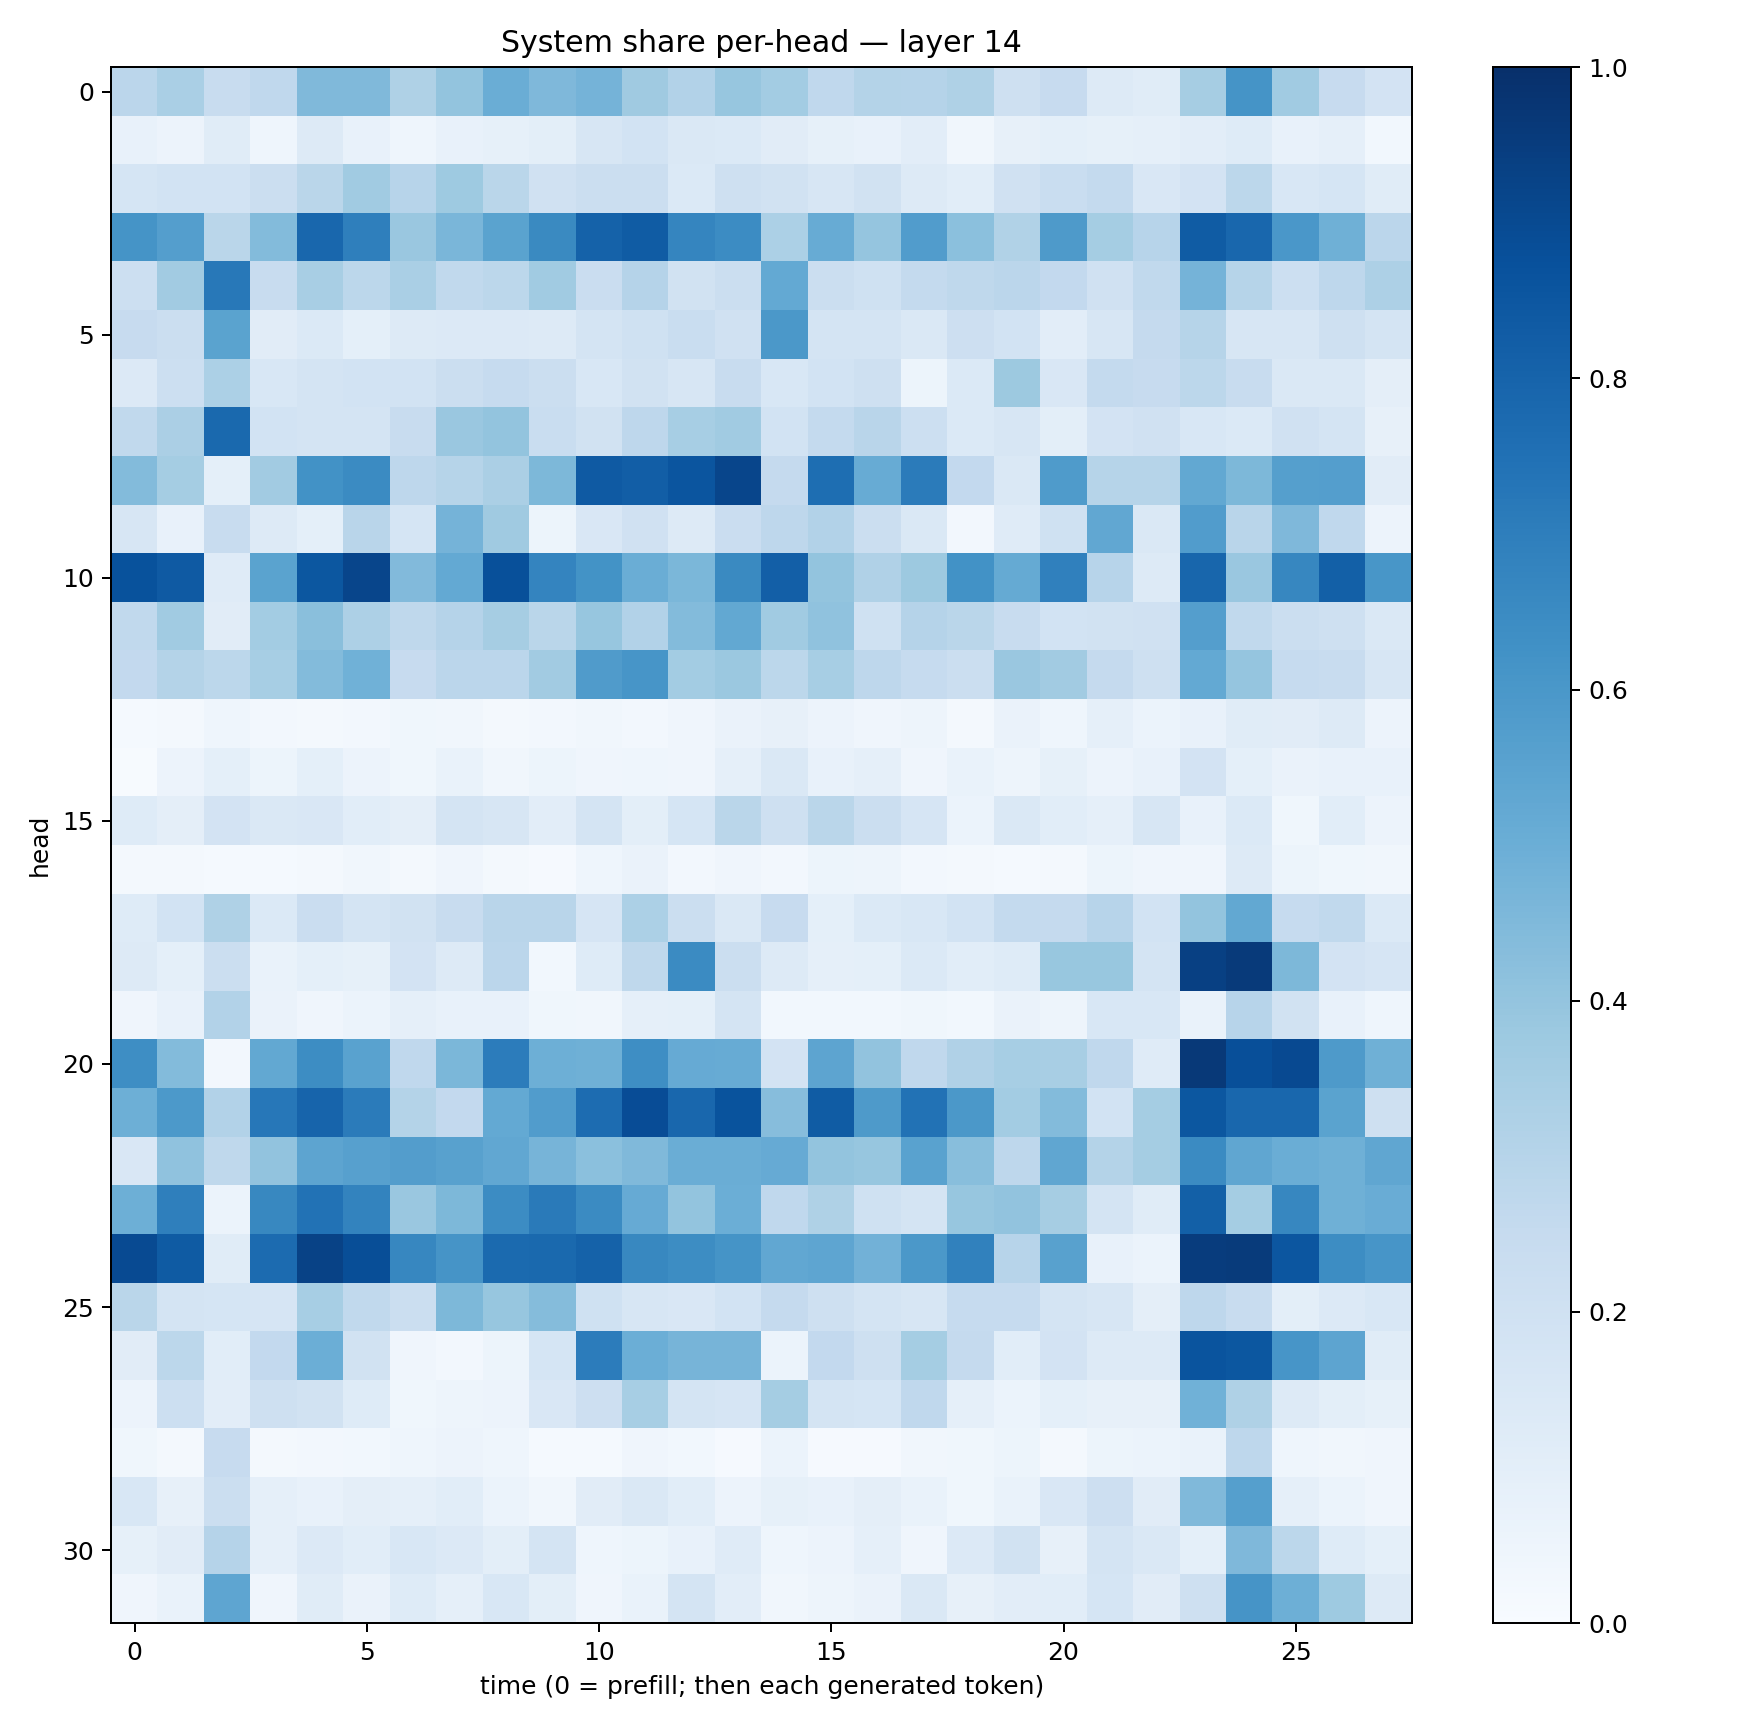

Data behind this chart, as committed beside it:
0.28447485, 0.3392746, 0.23812062, 0.26773325, 0.44705987, 0.4480429, 0.32181987, 0.40073258, 0.5023206, 0.45233673, 0.47555462, 0.36855972, 0.31040734, 0.39222276, 0.358783, 0.26755694, 0.3069322, 0.30392468, 0.32306048, 0.20443216, 0.2440436, 0.12937792, 0.11633266, 0.3493616
0.07166, 0.05786, 0.1162, 0.04431, 0.1252, 0.07801, 0.04599, 0.07505, 0.08383, 0.09882, 0.16, 0.1865, 0.1412, 0.1394, 0.1096, 0.08506, 0.07698, 0.1033, 0.03491, 0.08012, 0.09102, 0.08472, 0.08753, 0.103
0.1711, 0.1861, 0.1851, 0.2223, 0.2857, 0.3669, 0.2931, 0.3742, 0.2858, 0.1991, 0.2258, 0.2204, 0.138, 0.2064, 0.1916, 0.1597, 0.19, 0.1256, 0.1087, 0.1969, 0.2309, 0.2554, 0.151, 0.1817
0.6165, 0.5675, 0.2872, 0.4393, 0.7854, 0.6937, 0.3846, 0.4622, 0.5473, 0.6562, 0.8078, 0.8317, 0.6694, 0.6452, 0.3282, 0.5101, 0.3979, 0.5755, 0.4192, 0.3131, 0.5885, 0.3517, 0.2968, 0.8303
0.2185, 0.36, 0.7196, 0.2393, 0.3435, 0.2795, 0.3375, 0.264, 0.2779, 0.3662, 0.2295, 0.3024, 0.1926, 0.2222, 0.5226, 0.2244, 0.2005, 0.2564, 0.2706, 0.2843, 0.2581, 0.1973, 0.2622, 0.4737
0.246, 0.2248, 0.5473, 0.1115, 0.1394, 0.09155, 0.126, 0.1346, 0.1357, 0.1262, 0.1724, 0.1998, 0.2314, 0.1974, 0.5955, 0.1791, 0.1728, 0.1423, 0.2148, 0.1863, 0.1038, 0.1613, 0.2525, 0.3
0.1332, 0.215, 0.3288, 0.1535, 0.178, 0.1874, 0.1855, 0.2203, 0.2488, 0.2199, 0.1552, 0.1928, 0.1597, 0.2412, 0.1551, 0.1859, 0.2083, 0.05205, 0.1385, 0.3776, 0.149, 0.2542, 0.2445, 0.2802
0.2629, 0.3356, 0.7793, 0.1847, 0.172, 0.1796, 0.2391, 0.3836, 0.4011, 0.2338, 0.1893, 0.2763, 0.3467, 0.3671, 0.1846, 0.2542, 0.2907, 0.2168, 0.1403, 0.1588, 0.09956, 0.1826, 0.1968, 0.1544
0.4381, 0.3525, 0.09189, 0.3606, 0.6232, 0.6496, 0.2761, 0.2969, 0.3339, 0.457, 0.8381, 0.8227, 0.8558, 0.9171, 0.2521, 0.7611, 0.5102, 0.7095, 0.2607, 0.1456, 0.5839, 0.3005, 0.2972, 0.5264
0.1564, 0.07281, 0.2395, 0.1291, 0.09026, 0.2918, 0.168, 0.476, 0.3699, 0.05378, 0.15, 0.1967, 0.1265, 0.2267, 0.2746, 0.3091, 0.2246, 0.1482, 0.02391, 0.1193, 0.2023, 0.5295, 0.1478, 0.5745
0.8694, 0.8372, 0.121, 0.5489, 0.8482, 0.9143, 0.4421, 0.5196, 0.8778, 0.6745, 0.6202, 0.5022, 0.458, 0.6537, 0.8179, 0.4019, 0.3177, 0.3751, 0.6235, 0.5173, 0.6897, 0.2953, 0.1255, 0.7899
0.2634, 0.3646, 0.11, 0.3575, 0.4246, 0.3271, 0.2721, 0.3034, 0.3508, 0.2875, 0.3929, 0.3122, 0.4409, 0.5271, 0.364, 0.4099, 0.2011, 0.3027, 0.2884, 0.2414, 0.1874, 0.1884, 0.1964, 0.5694
0.26, 0.3072, 0.2784, 0.3459, 0.4392, 0.4868, 0.2453, 0.2849, 0.2847, 0.3619, 0.5784, 0.6069, 0.356, 0.3797, 0.2796, 0.3444, 0.2737, 0.2469, 0.2246, 0.3867, 0.3622, 0.2526, 0.2093, 0.5212
0.01426, 0.01602, 0.04427, 0.02388, 0.0199, 0.02351, 0.03796, 0.03264, 0.01665, 0.02498, 0.03132, 0.02548, 0.04077, 0.06384, 0.07936, 0.05633, 0.04113, 0.0505, 0.02164, 0.06316, 0.04353, 0.08888, 0.06117, 0.07207
0.005684, 0.05741, 0.09009, 0.05433, 0.09035, 0.05628, 0.03545, 0.06656, 0.035, 0.05429, 0.0424, 0.04329, 0.03944, 0.08843, 0.142, 0.07171, 0.08726, 0.0423, 0.06961, 0.04943, 0.08283, 0.05496, 0.0774, 0.1804
0.1232, 0.09651, 0.1816, 0.1409, 0.1487, 0.1061, 0.0958, 0.1727, 0.1633, 0.1054, 0.1753, 0.09796, 0.1684, 0.2859, 0.2087, 0.2852, 0.2252, 0.1653, 0.06029, 0.1426, 0.1061, 0.0875, 0.1626, 0.07698
0.0173, 0.01806, 0.01306, 0.0154, 0.01742, 0.03361, 0.018, 0.04251, 0.01668, 0.0102, 0.04302, 0.06598, 0.02434, 0.04068, 0.02394, 0.0541, 0.04988, 0.02477, 0.0174, 0.01479, 0.01569, 0.05096, 0.04072, 0.04159
0.1246, 0.1856, 0.3229, 0.1387, 0.2294, 0.1797, 0.1917, 0.2415, 0.2909, 0.2917, 0.1657, 0.3319, 0.2242, 0.1446, 0.2457, 0.09072, 0.1368, 0.1527, 0.1836, 0.254, 0.2517, 0.2953, 0.1853, 0.3985
0.1276, 0.09029, 0.2207, 0.06975, 0.0907, 0.08555, 0.1811, 0.127, 0.2833, 0.03116, 0.1236, 0.2715, 0.649, 0.2256, 0.1314, 0.08745, 0.09044, 0.1378, 0.1062, 0.1215, 0.3878, 0.3882, 0.1772, 0.9355
0.04088, 0.0735, 0.3102, 0.06281, 0.04133, 0.0597, 0.08642, 0.07406, 0.07561, 0.03711, 0.03301, 0.08923, 0.09, 0.1797, 0.02833, 0.03047, 0.02917, 0.0369, 0.02846, 0.06502, 0.04836, 0.1533, 0.1548, 0.07028
0.6392, 0.4406, 0.02697, 0.5269, 0.6407, 0.5546, 0.2667, 0.4584, 0.705, 0.4951, 0.4918, 0.6399, 0.5155, 0.5093, 0.1801, 0.5407, 0.4032, 0.2663, 0.3165, 0.3445, 0.3408, 0.2689, 0.1199, 0.9641
0.4939, 0.5909, 0.3105, 0.7228, 0.7971, 0.7093, 0.3079, 0.2604, 0.5225, 0.5745, 0.7687, 0.8871, 0.7876, 0.8635, 0.4323, 0.8299, 0.5887, 0.7449, 0.5963, 0.3582, 0.4414, 0.1839, 0.3526, 0.8489
0.1506, 0.4093, 0.2705, 0.4044, 0.5398, 0.5602, 0.5705, 0.5556, 0.5303, 0.4691, 0.4201, 0.4467, 0.5036, 0.5019, 0.5126, 0.4004, 0.3945, 0.5537, 0.4278, 0.2748, 0.5317, 0.3051, 0.3552, 0.6521
0.4933, 0.6935, 0.05896, 0.6613, 0.7443, 0.6791, 0.3831, 0.4554, 0.6476, 0.7113, 0.6491, 0.513, 0.4012, 0.498, 0.2689, 0.3239, 0.2022, 0.1776, 0.392, 0.4057, 0.3509, 0.1734, 0.1137, 0.8128
0.8949, 0.8357, 0.1148, 0.7721, 0.9295, 0.8859, 0.6648, 0.6122, 0.7773, 0.7808, 0.8055, 0.6623, 0.6431, 0.6134, 0.5298, 0.5357, 0.4818, 0.5956, 0.6842, 0.295, 0.5565, 0.07082, 0.06165, 0.9506
0.2878, 0.1755, 0.1695, 0.1662, 0.3446, 0.2618, 0.2246, 0.4533, 0.3926, 0.4347, 0.1999, 0.1609, 0.1502, 0.1836, 0.253, 0.2055, 0.1745, 0.1578, 0.2471, 0.2472, 0.1738, 0.1585, 0.09419, 0.274
0.1105, 0.2805, 0.1076, 0.2587, 0.499, 0.1906, 0.0405, 0.0241, 0.05188, 0.1709, 0.705, 0.4969, 0.4692, 0.4709, 0.06244, 0.2598, 0.2045, 0.3548, 0.2502, 0.1066, 0.1805, 0.1268, 0.1307, 0.8614
0.05686, 0.2169, 0.1026, 0.2055, 0.1933, 0.1247, 0.0389, 0.04713, 0.05553, 0.1501, 0.2125, 0.3448, 0.1764, 0.1679, 0.3543, 0.1763, 0.1709, 0.2666, 0.08643, 0.05891, 0.09164, 0.07969, 0.08048, 0.4848
0.03641, 0.02186, 0.2424, 0.02137, 0.02709, 0.03053, 0.04439, 0.05859, 0.04434, 0.01292, 0.01559, 0.0392, 0.03083, 0.01116, 0.06125, 0.00986, 0.009862, 0.03186, 0.03563, 0.05217, 0.02239, 0.05185, 0.0614, 0.06715
0.1534, 0.08176, 0.2261, 0.0865, 0.07632, 0.09424, 0.08716, 0.1081, 0.0612, 0.03431, 0.1098, 0.1451, 0.109, 0.05751, 0.08429, 0.07219, 0.09428, 0.06675, 0.03723, 0.06828, 0.1515, 0.2118, 0.1111, 0.4478
0.08219, 0.1129, 0.3013, 0.0885, 0.136, 0.1084, 0.1558, 0.1355, 0.09797, 0.1779, 0.04586, 0.05115, 0.07576, 0.1176, 0.04557, 0.05555, 0.08622, 0.04139, 0.1339, 0.1898, 0.08022, 0.1767, 0.1483, 0.0917
0.04194, 0.06941, 0.5385, 0.04124, 0.1139, 0.0626, 0.1235, 0.08919, 0.1561, 0.09824, 0.04258, 0.0696, 0.1753, 0.1022, 0.03242, 0.04727, 0.06395, 0.1407, 0.08151, 0.1023, 0.1091, 0.1687, 0.1131, 0.2072
